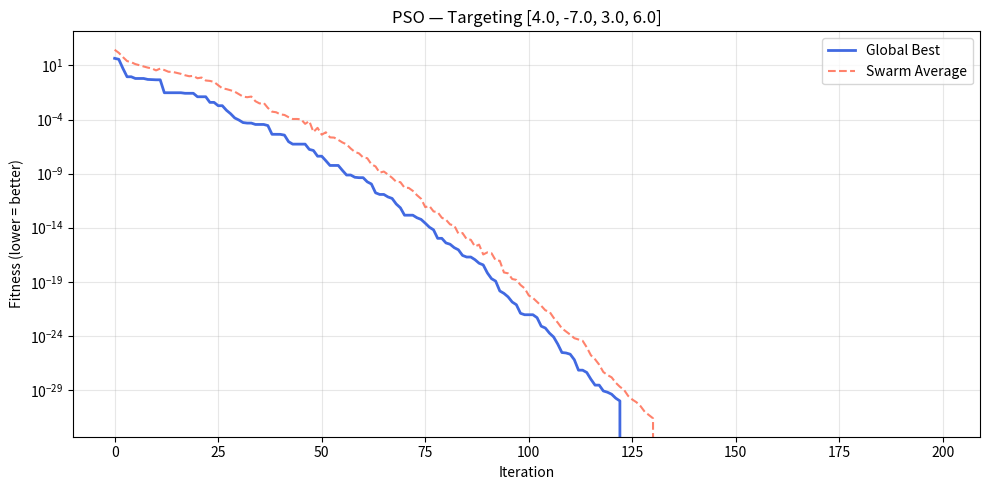

Reproduce this figure in Python.
"""
Particle Swarm Optimization (PSO)
==================================
Each particle represents a potential solution in the search space.
Particles adjust their positions based on:
  - Their own best known position (personal best)
  - The swarm's global best known position (global best)

PSO Parameters:
  - num_particles  : number of particles in the swarm
  - dimensions     : number of dimensions in the search space
  - inertia_weight : controls how much of the previous velocity is retained (w)
  - cognitive_coef : weight toward the particle's personal best (c1)
  - social_coef    : weight toward the swarm's global best (c2)
  - max_iterations : stopping criterion
  - bounds         : (min, max) for each dimension
"""

import numpy as np
import matplotlib.pyplot as plt


# ╔══════════════════════════════════════════════════════════════╗
# ║                     USER SETTINGS                           ║
# ║  Change these values to control the PSO goal and behavior   ║
# ╚══════════════════════════════════════════════════════════════╝

# 🎯 Goal position — the target coordinates the swarm will search for.
#    Add or remove numbers to change the number of dimensions.
#    Example: [0, 0] is 2D,  [3, -5, 2] is 3D,  [1, 2, 3, 4] is 4D
GOAL = [4.0, -7.0, 3.0, 6.0]

# 🔍 Search space — particles will only search between these two values.
#    Make sure your GOAL coordinates fall within this range!
BOUNDS = (-10.0, 10.0)

# 🐦 Swarm settings
NUM_PARTICLES  = 40     # How many particles in the swarm
MAX_ITERATIONS = 200    # How many rounds the swarm runs for

# ⚙️ PSO tuning parameters
INERTIA_WEIGHT = 0.729  # How much old velocity carries over (0-1). Higher = more exploration
COGNITIVE_COEF = 1.494  # Pull toward each particle's personal best
SOCIAL_COEF    = 1.494  # Pull toward the swarm's global best
INERTIA_DECAY  = 0.99   # Multiply inertia by this each iteration (1.0 = no decay)
VELOCITY_CLAMP = 0.2    # Max speed as a fraction of the search range

# ╚══════════════════════════════════════════════════════════════╝


# ─────────────────────────────────────────────
# Objective / Fitness Functions
# ─────────────────────────────────────────────

def sphere(x: np.ndarray) -> float:
    """Simple Sphere function — global minimum at origin (f=0)."""
    return float(np.sum(x ** 2))


def rastrigin(x: np.ndarray) -> float:
    """Rastrigin function — highly multimodal, global minimum at origin (f=0)."""
    A = 10
    n = len(x)
    return float(A * n + np.sum(x ** 2 - A * np.cos(2 * np.pi * x)))


def rosenbrock(x: np.ndarray) -> float:
    """Rosenbrock (banana) function — global minimum at (1,1,...,1) (f=0)."""
    return float(np.sum(100.0 * (x[1:] - x[:-1] ** 2) ** 2 + (1 - x[:-1]) ** 2))


# ─────────────────────────────────────────────
# Particle Class
# ─────────────────────────────────────────────

class Particle:
    """
    Represents a single particle in the swarm.

    Attributes
    ----------
    position    : current position in the search space
    velocity    : current velocity vector
    best_pos    : best position this particle has visited
    best_score  : fitness value at best_pos
    score       : current fitness value
    """

    def __init__(self, dimensions: int, bounds: tuple[float, float]):
        lo, hi = bounds
        # Random initial position within bounds
        self.position: np.ndarray = np.random.uniform(lo, hi, dimensions)
        # Random initial velocity (fraction of the search range)
        velocity_range = (hi - lo) * 0.1
        self.velocity: np.ndarray = np.random.uniform(-velocity_range, velocity_range, dimensions)

        self.best_pos: np.ndarray = self.position.copy()
        self.best_score: float = float("inf")
        self.score: float = float("inf")

    def evaluate(self, objective_fn) -> float:
        """Evaluate the particle's current position and update personal best."""
        self.score = objective_fn(self.position)
        if self.score < self.best_score:
            self.best_score = self.score
            self.best_pos = self.position.copy()
        return self.score

    def update_velocity(
        self,
        global_best_pos: np.ndarray,
        inertia_weight: float,
        cognitive_coef: float,
        social_coef: float,
    ) -> None:
        """
        Velocity update equation:
          v(t+1) = w * v(t)
                 + c1 * r1 * (personal_best - position)
                 + c2 * r2 * (global_best  - position)
        """
        r1 = np.random.random(len(self.position))
        r2 = np.random.random(len(self.position))

        cognitive = cognitive_coef * r1 * (self.best_pos - self.position)
        social    = social_coef    * r2 * (global_best_pos - self.position)

        self.velocity = inertia_weight * self.velocity + cognitive + social

    def update_position(self, bounds: tuple[float, float]) -> None:
        """Move the particle and clamp to search bounds."""
        self.position += self.velocity
        lo, hi = bounds
        self.position = np.clip(self.position, lo, hi)


# ─────────────────────────────────────────────
# PSO Engine
# ─────────────────────────────────────────────

class PSO:
    """
    Particle Swarm Optimizer.

    Parameters
    ----------
    objective_fn    : callable — function to minimise
    dimensions      : int — number of decision variables
    bounds          : (float, float) — search space limits for every dimension
    num_particles   : int — swarm size (default 30)
    max_iterations  : int — stopping criterion (default 200)
    inertia_weight  : float — w, balances exploration vs exploitation (default 0.7)
    cognitive_coef  : float — c1, personal-best attraction (default 1.5)
    social_coef     : float — c2, global-best attraction (default 1.5)
    inertia_decay   : float — multiply w by this factor each iteration (default 1.0)
    velocity_clamp  : float or None — max speed as fraction of search range
    """

    def __init__(
        self,
        objective_fn,
        dimensions: int     = 2,
        bounds: tuple       = (-5.12, 5.12),
        num_particles: int  = 30,
        max_iterations: int = 200,
        inertia_weight: float = 0.729,
        cognitive_coef: float = 1.494,
        social_coef: float    = 1.494,
        inertia_decay: float  = 1.0,
        velocity_clamp: float | None = 0.2,
    ):
        self.objective_fn   = objective_fn
        self.dimensions     = dimensions
        self.bounds         = bounds
        self.num_particles  = num_particles
        self.max_iterations = max_iterations
        self.w              = inertia_weight
        self.c1             = cognitive_coef
        self.c2             = social_coef
        self.inertia_decay  = inertia_decay
        self.v_max          = velocity_clamp * (bounds[1] - bounds[0]) if velocity_clamp else None

        # Swarm state
        self.swarm: list[Particle] = []
        self.global_best_pos: np.ndarray | None = None
        self.global_best_score: float = float("inf")

        # History for plotting
        self.best_score_history: list[float] = []
        self.avg_score_history:  list[float] = []

    def _init_swarm(self) -> None:
        self.swarm = [Particle(self.dimensions, self.bounds) for _ in range(self.num_particles)]

    def _enforce_velocity_clamp(self, particle: Particle) -> None:
        if self.v_max is not None:
            particle.velocity = np.clip(particle.velocity, -self.v_max, self.v_max)

    def optimize(self, verbose: bool = True) -> tuple[np.ndarray, float]:
        """
        Run the PSO loop.

        Returns
        -------
        global_best_pos   : best position found
        global_best_score : fitness at that position
        """
        self._init_swarm()

        for iteration in range(1, self.max_iterations + 1):
            # ── Evaluate each particle ──────────────────────────
            scores = []
            for particle in self.swarm:
                score = particle.evaluate(self.objective_fn)
                scores.append(score)

                # Update global best
                if score < self.global_best_score:
                    self.global_best_score = score
                    self.global_best_pos   = particle.position.copy()

            # ── Record history ──────────────────────────────────
            self.best_score_history.append(self.global_best_score)
            self.avg_score_history.append(float(np.mean(scores)))

            # ── Update velocities & positions ───────────────────
            for particle in self.swarm:
                particle.update_velocity(
                    self.global_best_pos, self.w, self.c1, self.c2
                )
                self._enforce_velocity_clamp(particle)
                particle.update_position(self.bounds)

            # ── Inertia decay ────────────────────────────────────
            self.w *= self.inertia_decay

            # ── Logging ──────────────────────────────────────────
            if verbose and (iteration % 20 == 0 or iteration == 1):
                print(
                    f"Iter {iteration:>4d}/{self.max_iterations} | "
                    f"Best Score: {self.global_best_score:.6f} | "
                    f"Best Pos: {np.round(self.global_best_pos, 4)}"
                )

        return self.global_best_pos, self.global_best_score

    def plot_convergence(self, title: str = "PSO Convergence") -> None:
        """Plot best and average fitness over iterations."""
        plt.figure(figsize=(10, 5))
        plt.plot(self.best_score_history, label="Global Best", linewidth=2, color="royalblue")
        plt.plot(self.avg_score_history,  label="Swarm Average", linewidth=1.5,
                 linestyle="--", color="tomato", alpha=0.8)
        plt.xlabel("Iteration")
        plt.ylabel("Fitness (lower = better)")
        plt.title(title)
        plt.legend()
        plt.yscale("log")
        plt.grid(True, which="both", alpha=0.3)
        plt.tight_layout()
        plt.savefig("pso_convergence.png", dpi=150)
        plt.show()
        print("Convergence plot saved → pso_convergence.png")


# ─────────────────────────────────────────────
# Run PSO with User Settings
# ─────────────────────────────────────────────

if __name__ == "__main__":
    np.random.seed(42)

    # Build the objective function automatically from GOAL
    def custom_target(x: np.ndarray) -> float:
        """Shifted sphere — minimum is located exactly at GOAL coordinates."""
        goal = np.array(GOAL)
        return float(np.sum((x - goal) ** 2))

    dimensions = len(GOAL)

    print("=" * 60)
    print(f"PSO — Custom Target Function ({dimensions} dimensions)")
    print(f"🎯 Goal coordinates : {GOAL}")
    print(f"🔍 Search bounds    : {BOUNDS}")
    print(f"🐦 Particles        : {NUM_PARTICLES}")
    print(f"🔁 Iterations       : {MAX_ITERATIONS}")
    print("=" * 60)

    pso = PSO(
        objective_fn   = custom_target,
        dimensions     = dimensions,
        bounds         = BOUNDS,
        num_particles  = NUM_PARTICLES,
        max_iterations = MAX_ITERATIONS,
        inertia_weight = INERTIA_WEIGHT,
        cognitive_coef = COGNITIVE_COEF,
        social_coef    = SOCIAL_COEF,
        inertia_decay  = INERTIA_DECAY,
        velocity_clamp = VELOCITY_CLAMP,
    )

    best_pos, best_score = pso.optimize()

    print(f"\n✓ Best position found : {np.round(best_pos, 6)}")
    print(f"✓ Target goal         : {GOAL}")
    print(f"✓ Best score (0 = perfect) : {best_score:.10f}")
    pso.plot_convergence(f"PSO — Targeting {GOAL}")
